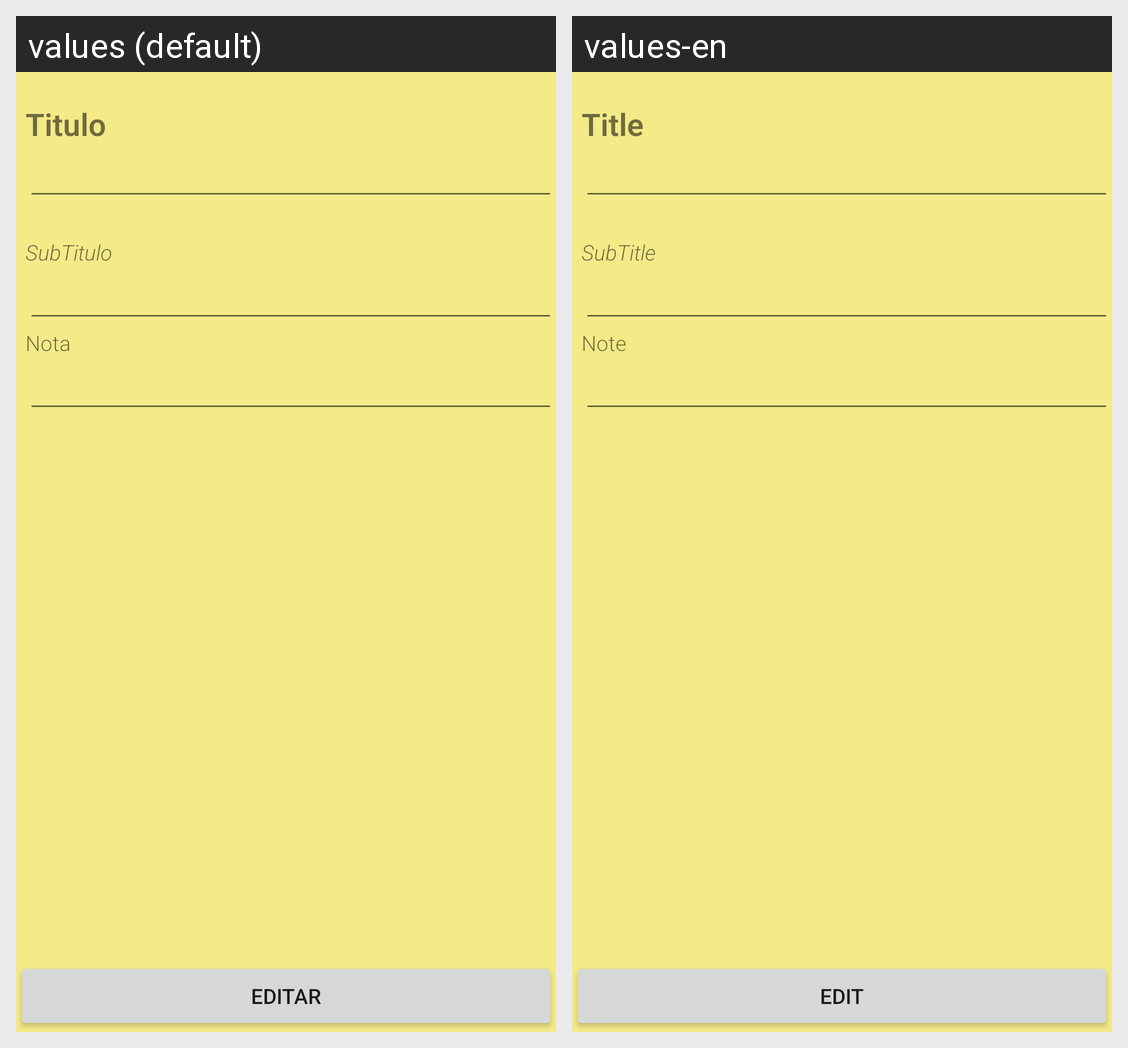

For this localized Android screen grid, give each drawn string resource with its value in every locale shown.
Android screen res/layout/activity_ver_notas.xml rendered under 2 locales, left to right: values (default), values-en. Device: Nexus 5 (rendered at 1080×1920; each locale shown at half size, 540×960, under a caption strip naming it); theme AppTheme.
Strings drawn on this screen, with the default value and each locale's value (text and hints the layout hard-codes, and strings that could not be matched under every locale, appear in the picture but are not listed):

titulo
  values: Titulo
  values-en: Title

subtitulo
  values: SubTitulo
  values-en: SubTitle

nota
  values: Nota
  values-en: Note

edit
  values: editar
  values-en: edit
